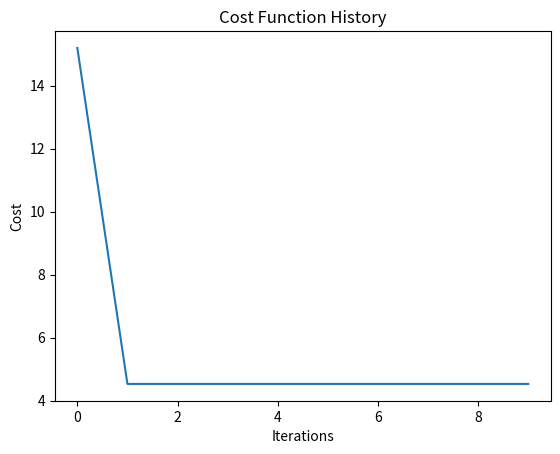

The script that saved this image:
import numpy as np
import matplotlib.pyplot as plt
import math

class LinearRegression:
    def __init__(self,learning_rate, iterations):
        self.learning_rate = learning_rate
        self.iterations = iterations
        self.w = None
        self.b = None
        cost_history = []
        self.cost_history = cost_history
        
    def fit(self, x, y):
        self.w = 0
        self.b = 0
        for i in range(self.iterations):
            dw,db= self.compute_gradient(x, y)
            alpha = self.learning_rate
            self.w=self.w-alpha*dw
            self.b=self.b-alpha*db
            if i<10000:
                if i%math.ceil(self.iterations/10)==0:
                    cost = self.cost_function(x, y)
                    self.cost_history.append(cost)
                    
    def cost_function(self,x, y):
        m=len(x)
        return np.sum((1/(2*m) * ((y-(self.w*x+self.b))**2)))

    def compute_gradient(self,x,y):
        m=len(x)
        f= self.w*x + self.b
        f = f.reshape(-1, 1)  # Ensure f is a column vector
        dw=(f-y).dot(x)/m
        db=np.sum(f-y)/m
        return dw, db

    def plot_cost_history(self):
        plt.plot(self.cost_history)
        plt.xlabel('Iterations')
        plt.ylabel('Cost')
        plt.title('Cost Function History')
        plt.show()
        
        
if __name__ == "__main__":
    # Example usage
    x = np.array([1, 2, 3, 4, 5])
    y = np.array([2, 3, 5, 7, 11])
    
    model = LinearRegression(learning_rate=0.01, iterations=10000)
    model.fit(x, y)
    
    print("Weights:", model.w)
    print("Bias:", model.b)
    
    model.plot_cost_history()